Run: headless pygame with SDL's dummy video driver; simulated clock (each Clock.tick advances the game by its frame time, no real sleeping); random seed 0; keys injected as events and as key.get_pressed() state; no mouse input.
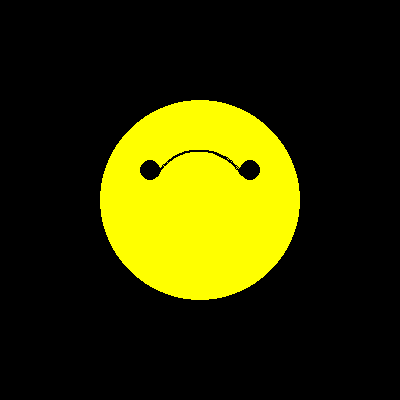
Frame 1 of 4 · flips 1–60 · no input
Frame 2 of 4 · flips 61–180 · tapped SPACE, RETURN · held RIGHT (→), D · screen unchanged from frame 1, image omitted
Frame 3 of 4 · flips 181–300 · held DOWN (↓), S · screen unchanged from frame 2, image omitted
Frame 4 of 4 · flips 301–420 · held LEFT (←), A, UP (↑), W · screen unchanged from frame 3, image omitted

The pygame program that drew these frames:

import pygame
import sys

# Инициализация Pygame
pygame.init()

# Установка размеров окна
screen = pygame.display.set_mode([400, 400])
pygame.display.set_caption("Smiley Face")

# Цвета
BLACK = (0, 0, 0)
YELLOW = (255, 255, 0)


# Рисуем смайлик
def drawsmiley():
    # Очищаем экран
    screen.fill(BLACK)

    # Рисуем круг лица
    pygame.draw.circle(screen, YELLOW, (200, 200), 100)

    # Глаза
    pygame.draw.circle(screen, BLACK, (150, 170), 10)
    pygame.draw.circle(screen, BLACK, (250, 170), 10)

    # Рот
    pygame.draw.arc(screen, BLACK, (150, 150, 100, 100), 0.5, 2.64, 2)


# Главный цикл программы
while True:
    for event in pygame.event.get():
        if event.type == pygame.QUIT:
            pygame.quit()
            sys.exit()

    # Рисуем смайлик
    drawsmiley()

    # Обновляем экран
    pygame.display.update()
